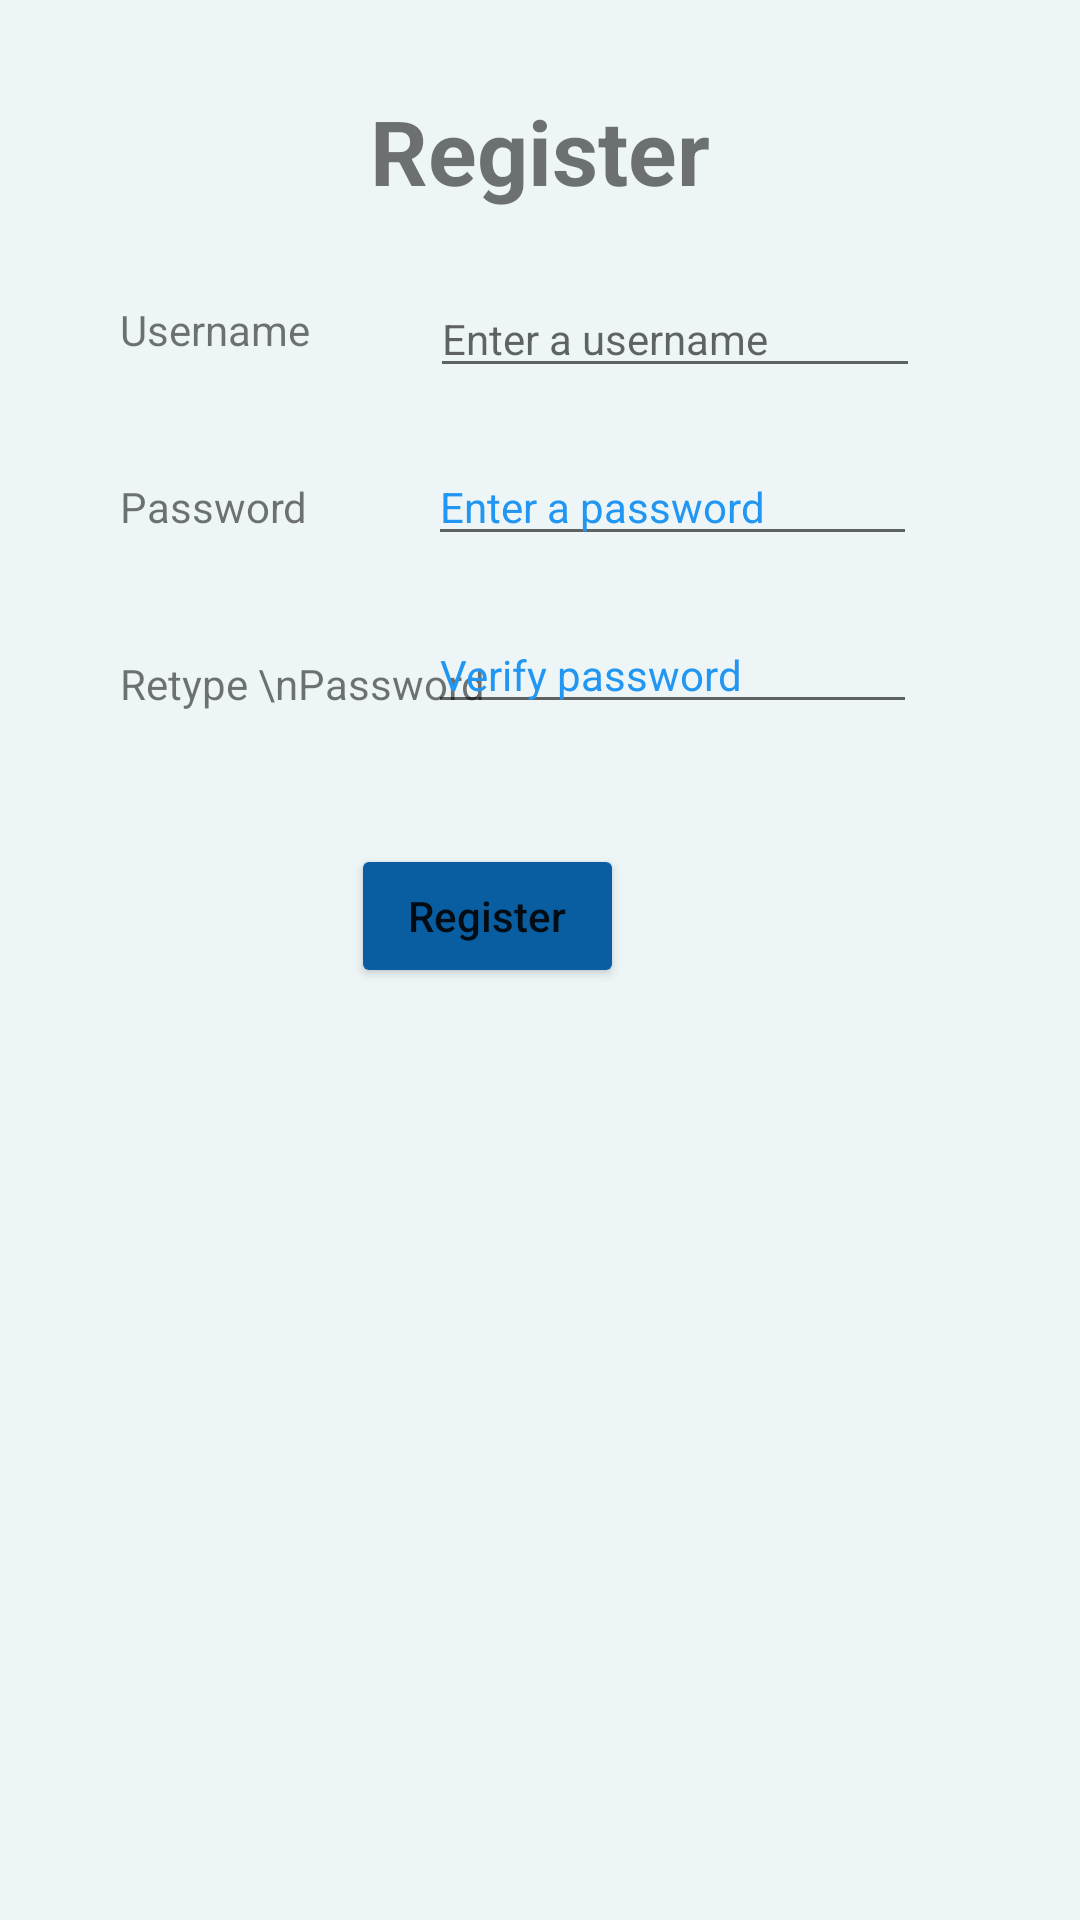

The Android layout XML behind this screen, and the referenced resources:
<!-- AndroidManifest.xml: application theme Theme.PlatformAssignment -->
<!-- res/layout/fragment_register.xml -->
<?xml version="1.0" encoding="utf-8"?>
<RelativeLayout xmlns:android="http://schemas.android.com/apk/res/android"
    xmlns:app="http://schemas.android.com/apk/res-auto"
    xmlns:tools="http://schemas.android.com/tools"
    android:layout_width="match_parent"
    android:layout_height="match_parent"
    android:background="#EEF5F6"
    tools:context=".RegisterFragment">

    <TextView
        android:id="@+id/passTxtView2"
        android:layout_width="wrap_content"
        android:layout_height="wrap_content"
        android:layout_below="@id/passTxtView"
        android:layout_alignParentLeft="true"
        android:layout_marginStart="40dp"
        android:layout_marginLeft="40dp"
        android:layout_marginTop="25dp"
        android:text="Retype \nPassword"
        android:textSize="14sp" />

    <TextView
        android:id="@+id/titleTxtView"
        android:layout_width="wrap_content"
        android:layout_height="wrap_content"
        android:layout_centerHorizontal="true"
        android:layout_marginTop="30dp"
        android:text="Register"
        android:textSize="30sp"
        android:textStyle="bold" />

    <TextView
        android:id="@+id/userTxtView"
        android:layout_width="wrap_content"
        android:layout_height="34dp"
        android:layout_below="@id/titleTxtView"
        android:layout_alignParentLeft="true"
        android:layout_marginLeft="40dp"
        android:layout_marginTop="30dp"
        android:text="Username"
        android:textSize="14sp" />

    <EditText
        android:id="@+id/inputUser"
        android:layout_width="wrap_content"
        android:layout_height="wrap_content"
        android:layout_below="@id/titleTxtView"
        android:layout_marginStart="40dp"
        android:layout_marginLeft="40dp"
        android:layout_marginTop="23dp"
        android:layout_marginEnd="30dp"
        android:layout_marginRight="30dp"
        android:layout_toRightOf="@id/userTxtView"
        android:ems="10"
        android:hint="Enter a username"
        android:inputType="textPersonName"
        android:textSize="14sp" />

    <TextView
        android:id="@+id/passTxtView"
        android:layout_width="wrap_content"
        android:layout_height="34dp"
        android:layout_below="@id/userTxtView"
        android:layout_alignParentLeft="true"
        android:layout_marginLeft="40dp"
        android:layout_marginTop="25dp"
        android:text="Password"
        android:textSize="14sp" />

    <EditText
        android:id="@+id/password"
        android:layout_width="163dp"
        android:layout_height="wrap_content"
        android:layout_below="@id/inputUser"
        android:layout_marginStart="40dp"
        android:layout_marginLeft="40dp"
        android:layout_marginTop="20dp"
        android:layout_toRightOf="@id/passTxtView"
        android:ems="10"
        android:hint="Enter a password"
        android:inputType="textPassword"
        android:textColorHint="#2196F3"
        android:textSize="14sp" />

    <EditText
        android:id="@+id/password2"
        android:layout_width="163dp"
        android:layout_height="wrap_content"
        android:layout_below="@id/password"
        android:layout_marginStart="40dp"
        android:layout_marginLeft="40dp"
        android:layout_marginTop="20dp"
        android:layout_toRightOf="@id/passTxtView"
        android:ems="10"
        android:hint="Verify password"
        android:inputType="textPassword"
        android:textColorHint="#2196F3"
        android:textSize="14sp" />

    <Button
        android:id="@+id/registerButton"
        android:layout_width="124dp"
        android:layout_height="wrap_content"
        android:layout_below="@id/password2"
        android:layout_alignParentStart="true"
        android:layout_alignParentLeft="true"
        android:layout_alignParentEnd="true"
        android:layout_alignParentRight="true"
        android:layout_marginStart="117dp"
        android:layout_marginLeft="117dp"
        android:layout_marginTop="40dp"
        android:layout_marginEnd="152dp"
        android:layout_marginRight="152dp"
        android:text="Register"
        android:textAllCaps="false"
        app:backgroundTint="#095EA1" />
</RelativeLayout>
<!-- resources referenced by this layout -->
<resources>
  <style name="Theme.PlatformAssignment" parent="Theme.MaterialComponents.DayNight.NoActionBar">
          
          <item name="colorPrimary">@color/purple_500</item>
          <item name="colorPrimaryVariant">@color/purple_700</item>
          <item name="colorOnPrimary">@color/white</item>
          
          <item name="colorSecondary">@color/teal_200</item>
          <item name="colorSecondaryVariant">@color/teal_700</item>
          <item name="colorOnSecondary">@color/black</item>
          
          <item name="android:statusBarColor" tools:targetApi="l">?attr/colorPrimaryVariant</item>
          
      </style>
  <!-- not gathered from this repository: default colours our renderer supplied (Android Studio template values) -->
  <color name="purple_500">#FF6200EE</color>
  <color name="purple_700">#FF3700B3</color>
  <color name="teal_200">#FF03DAC5</color>
  <color name="teal_700">#FF018786</color>
  <color name="black">#FF000000</color>
  <color name="white">#FFFFFFFF</color>
</resources>
